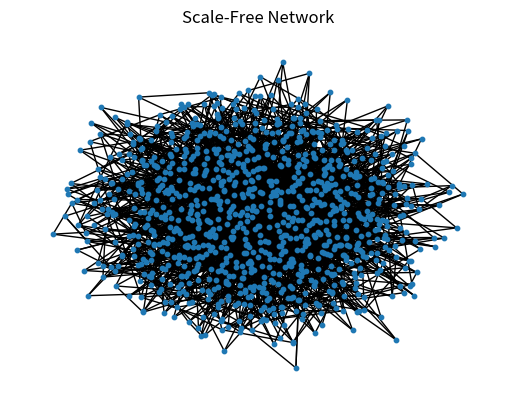
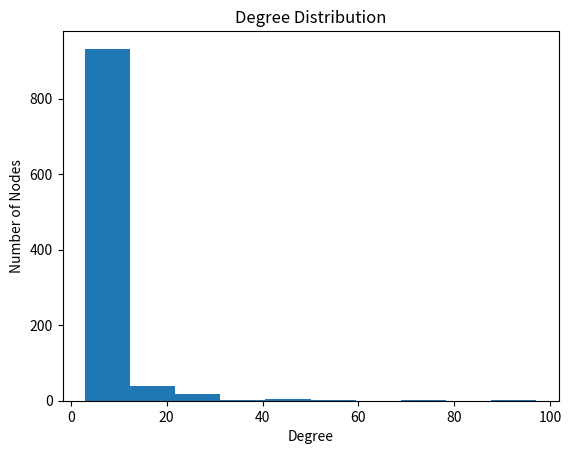

Python code for these plots, in order:
import networkx as nx
import matplotlib.pyplot as plt

N = 1000
m = 3

G = nx.barabasi_albert_graph(N, m)
plt.title("Scale-Free Network")

nx.draw(G, node_size=10)

plt.show()

avg_path = nx.average_shortest_path_length(G)
print("Shortest path length :", avg_path)

diameter = nx.diameter(G)
print("Diameter :", diameter)

clustering = nx.average_clustering(G)
print("Clustering coefficient :", clustering)

degree = [d for n, d in G.degree()]

plt.hist(degree)
plt.title("Degree Distribution")
plt.xlabel("Degree")
plt.ylabel("Number of Nodes")

plt.show()
